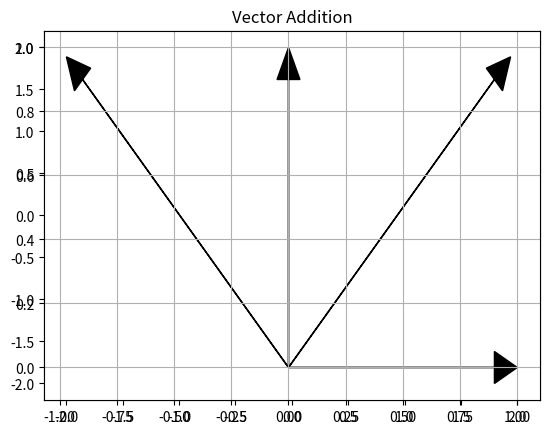

Write Python code to recreate this figure.
import matplotlib.pyplot as plt 

plt.plot([-2,0,2],[0,2,0],[-2,0,2],[0,-2,0],color='b')
plt.plot([0,0],[2,-2],[-2,2],[0,0],color='b')


ax = plt.axes()
ax.arrow(0, 0, 0.9, 0.9, head_width=0.1, head_length=0.1, fc='k', ec='k')
ax.arrow(0, 0, -0.9, 0.9, head_width=0.1, head_length=0.1, fc='k', ec='k')
ax.arrow(0, 0, 0, 0.9, head_width=0.1, head_length=0.1, fc='k', ec='k')
ax.arrow(0, 0, 0.9, 0, head_width=0.1, head_length=0.1, fc='k', ec='k')
plt.title("Vector Addition")
plt.grid()
plt.show()